Image classification data set "Real-Time-Road-Condition-Detection-Using-Dashcam-Video" (CabuleaVictorAndrei/Real-Time-Road-Condition-Detection-Using-Dashcam-Video on GitHub). Class labels (3): clear, snowy, wet.

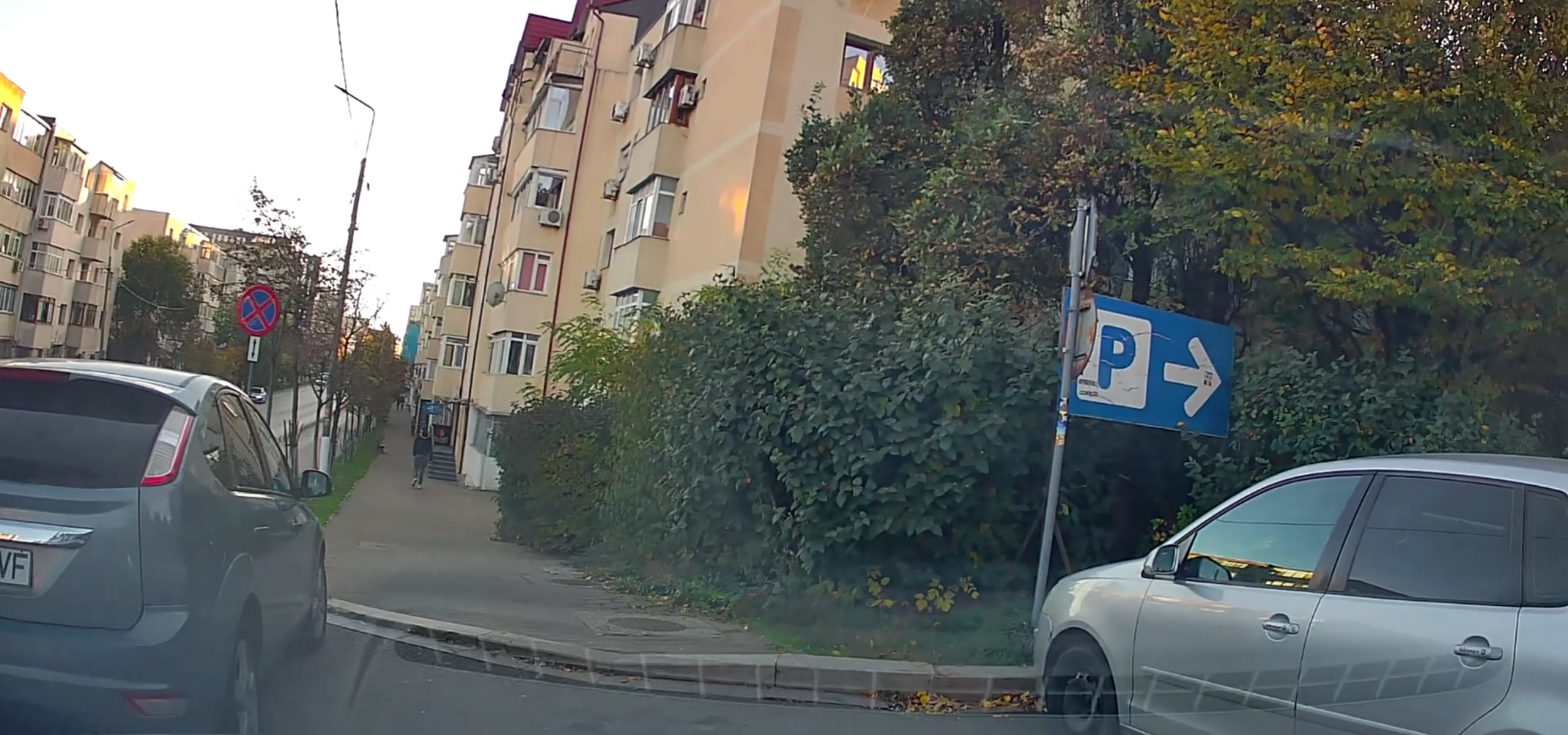
Label: clear

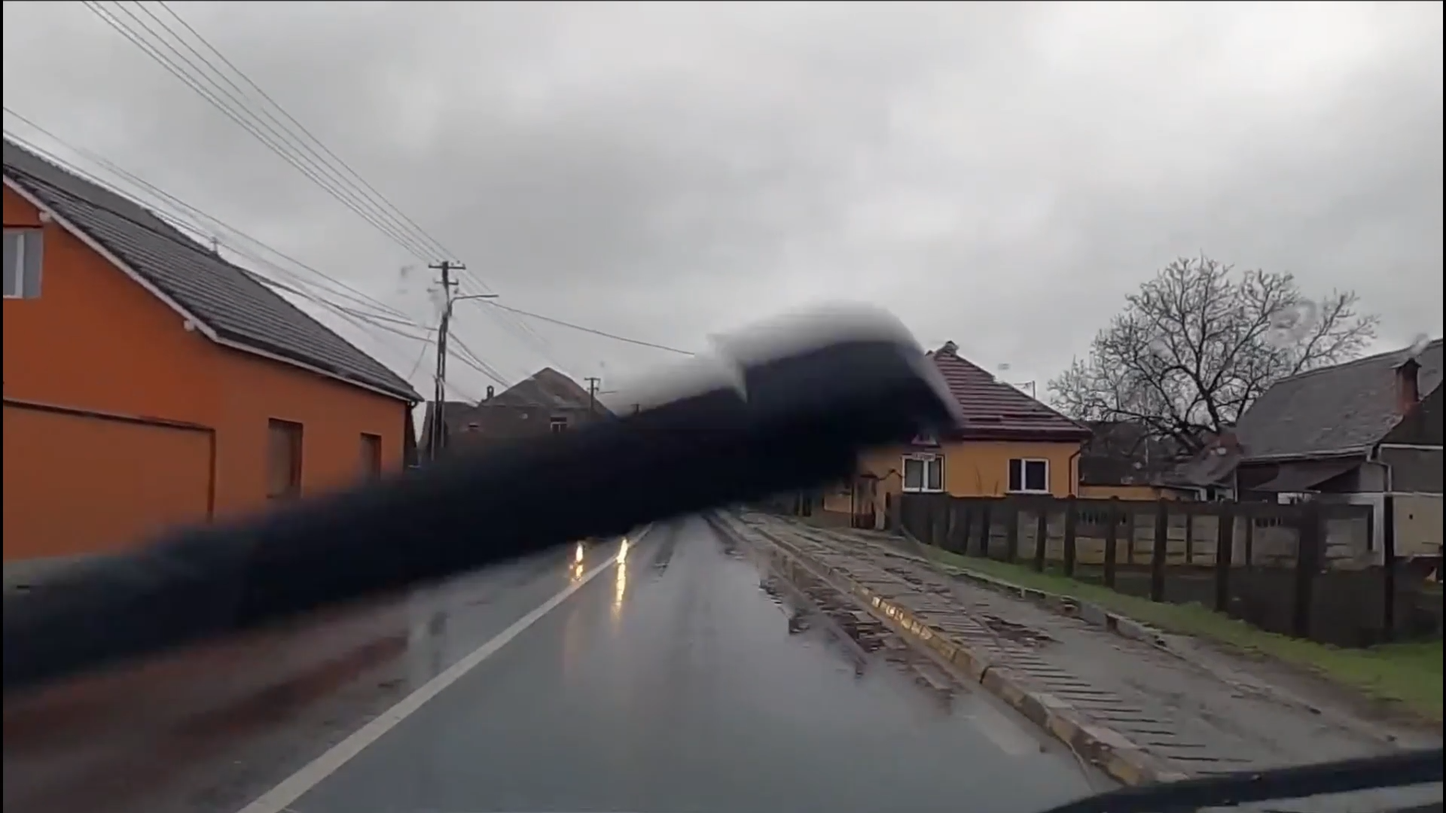
Label: wet

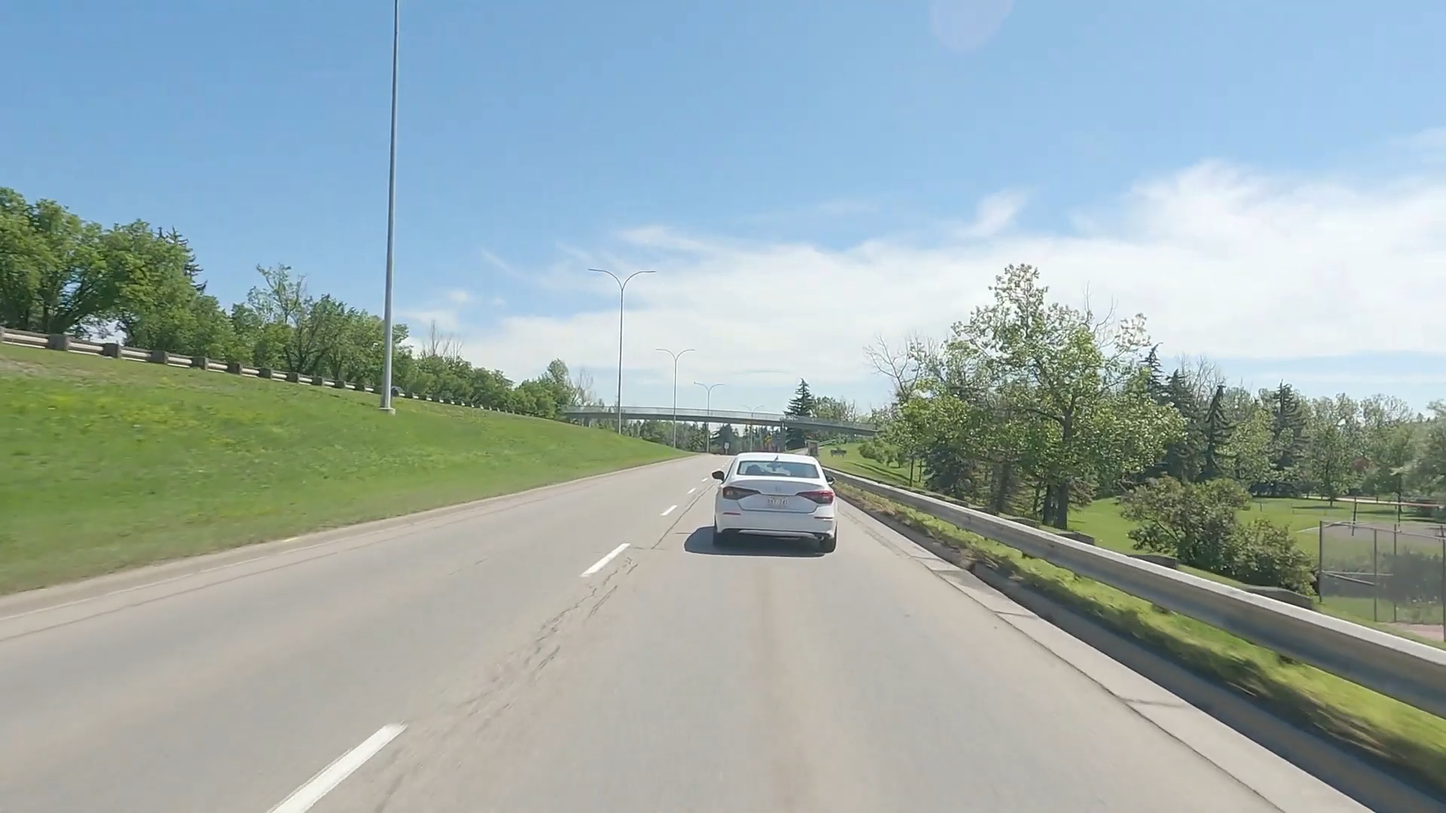
Label: clear

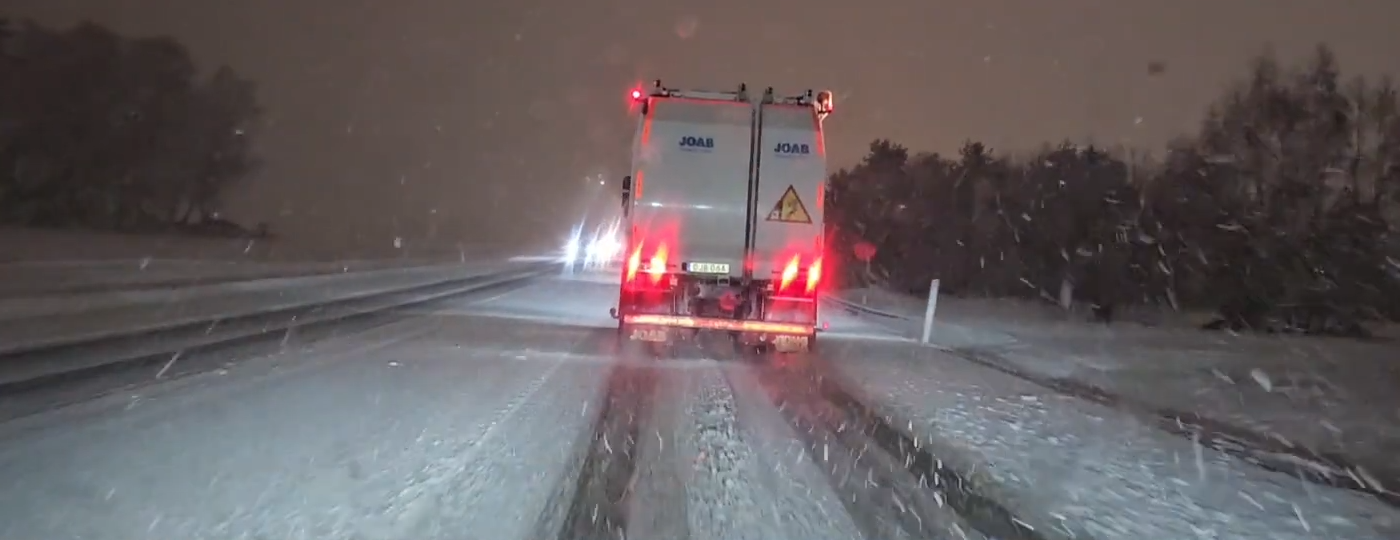
Label: snowy

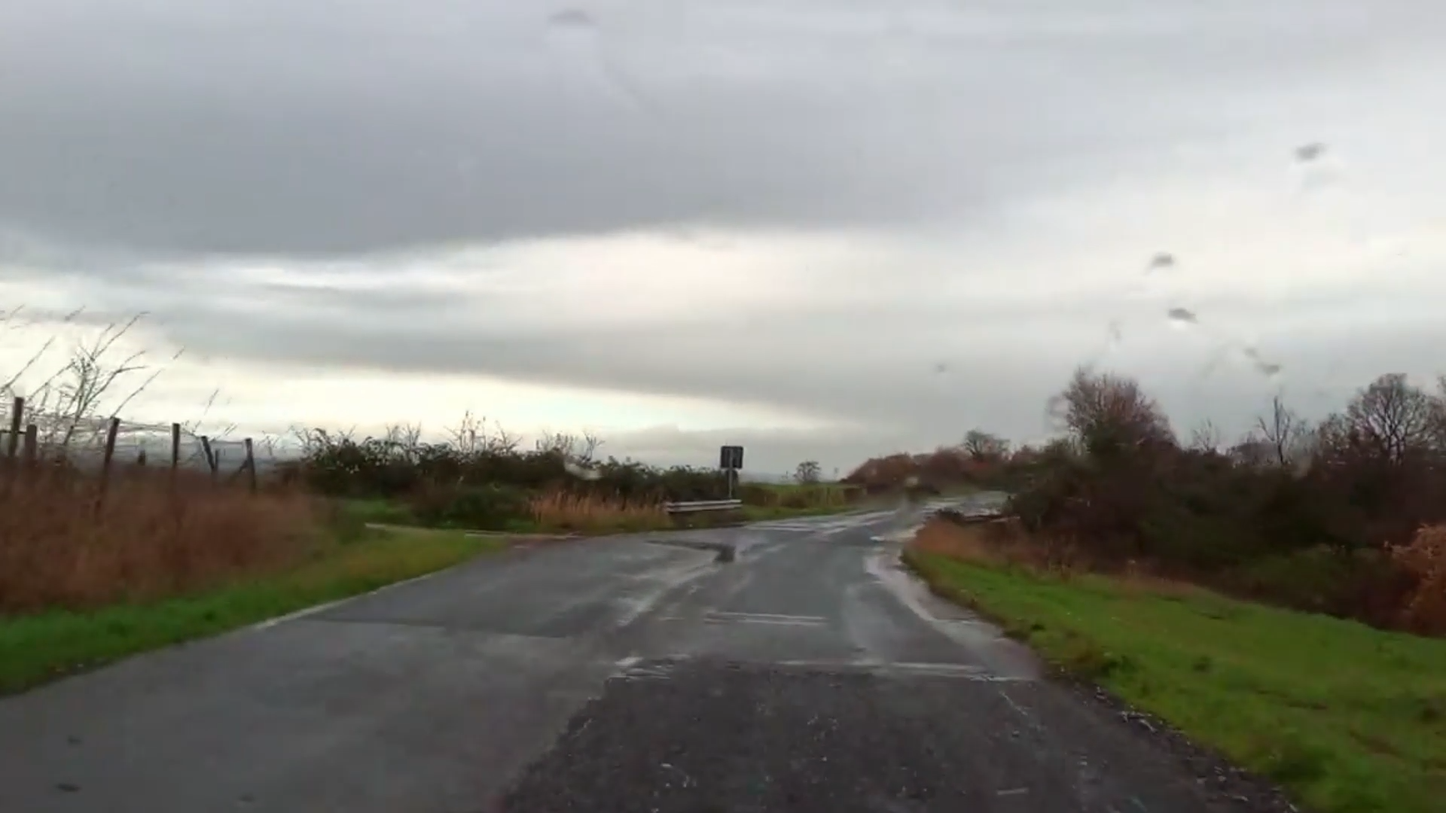
Label: wet

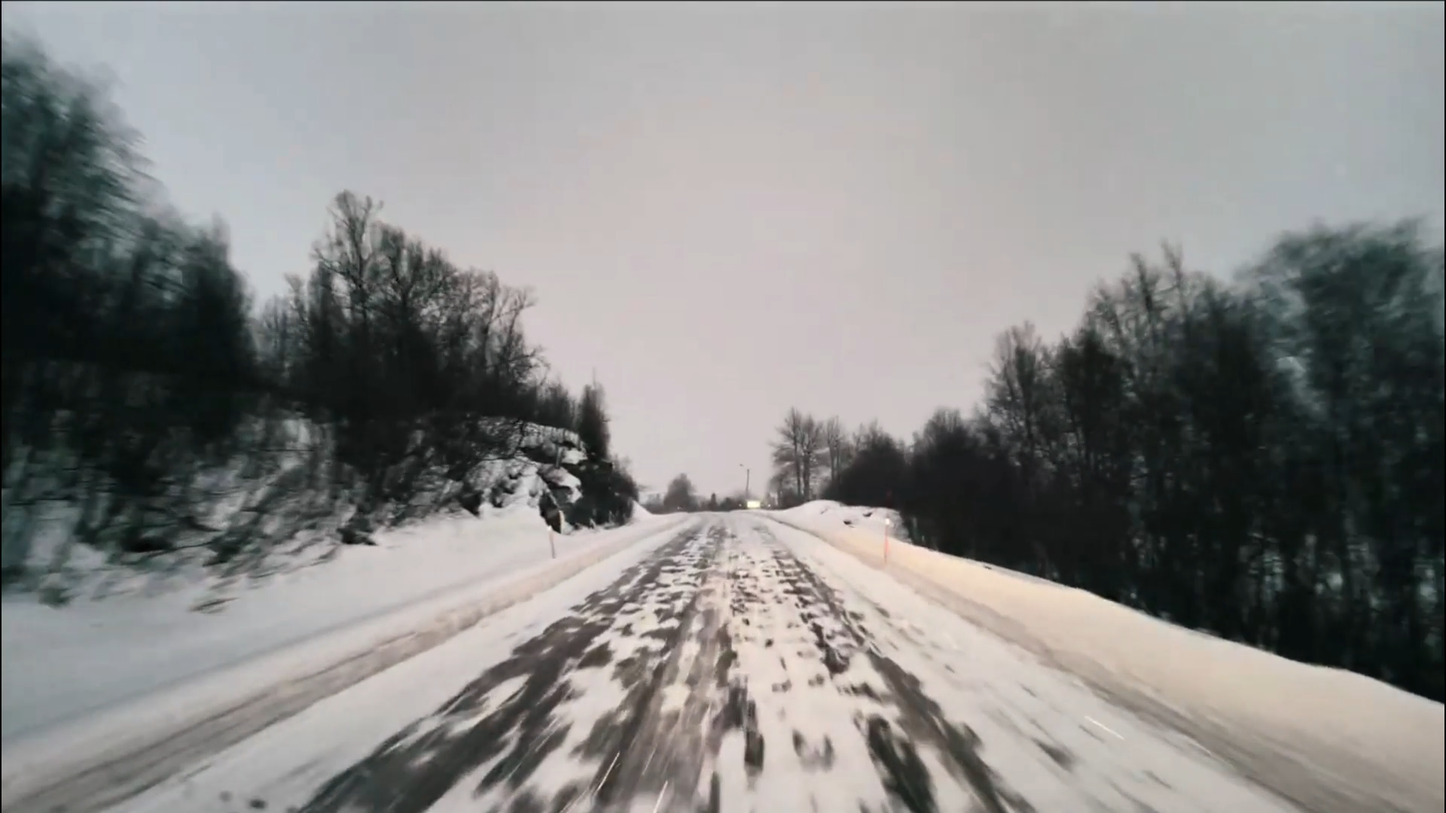
Label: snowy
